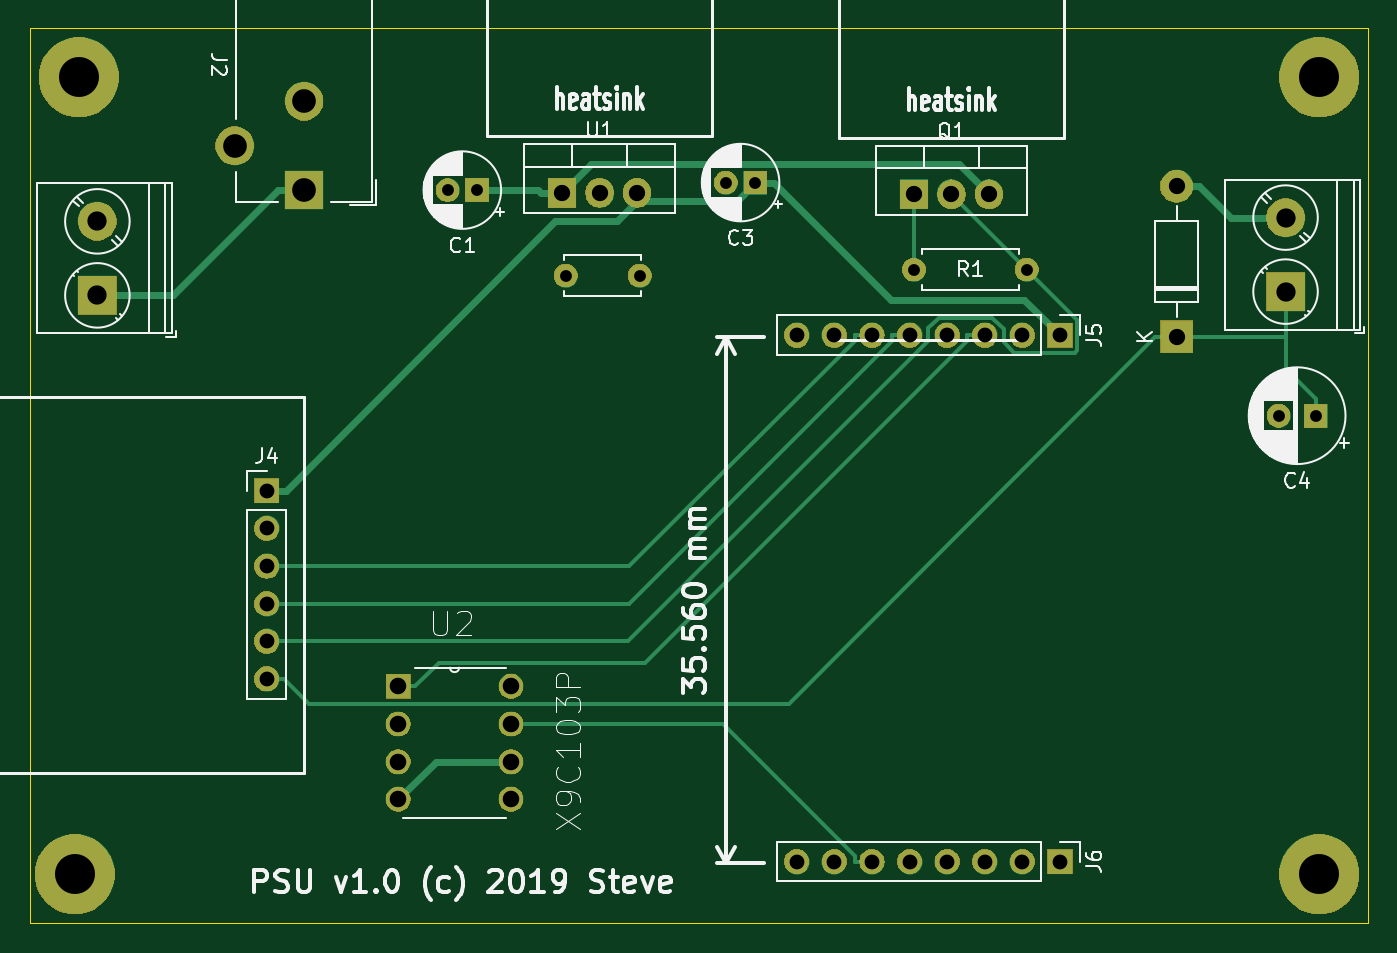
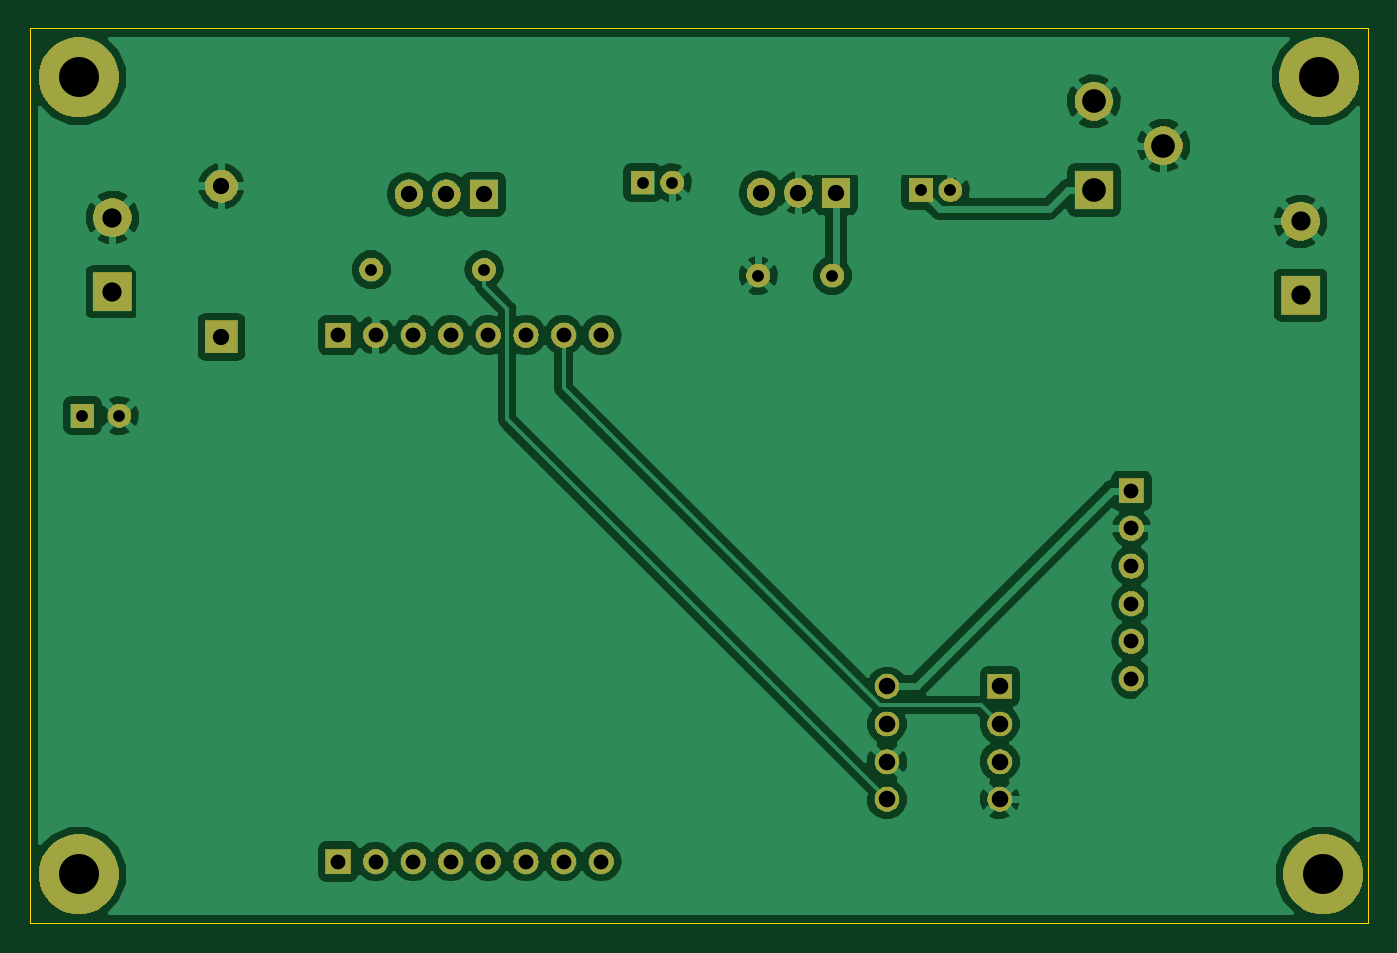
Circuit board: 8 layer files. Board 90.4 x 60.5 mm.
- bottom_copper: PSU-B.Cu.gbl (66542 bytes)
- bottom_mask: PSU-B.Mask.gbs (44243 bytes)
- bottom_silk: PSU-B.SilkS.gbo (522 bytes)
- outline: PSU-Edge.Cuts.gm1 (708 bytes)
- top_copper: PSU-F.Cu.gtl (9537 bytes)
- top_mask: PSU-F.Mask.gts (44243 bytes)
- top_silk: PSU-F.SilkS.gto (46776 bytes)
- drill: PSU.drl (1100 bytes)

=== bottom_copper: PSU-B.Cu.gbl (66542 bytes, source omitted) ===
=== bottom_mask: PSU-B.Mask.gbs (44243 bytes, source omitted) ===
=== bottom_silk: PSU-B.SilkS.gbo ===
G04 #@! TF.GenerationSoftware,KiCad,Pcbnew,5.0.2+dfsg1-1~bpo9+1*
G04 #@! TF.CreationDate,2019-06-18T09:34:39+01:00*
G04 #@! TF.ProjectId,PSU,5053552e-6b69-4636-9164-5f7063625858,rev?*
G04 #@! TF.SameCoordinates,Original*
G04 #@! TF.FileFunction,Legend,Bot*
G04 #@! TF.FilePolarity,Positive*
%FSLAX46Y46*%
G04 Gerber Fmt 4.6, Leading zero omitted, Abs format (unit mm)*
G04 Created by KiCad (PCBNEW 5.0.2+dfsg1-1~bpo9+1) date Tue 18 Jun 2019 09:34:39 IST*
%MOMM*%
%LPD*%
G01*
G04 APERTURE LIST*
G04 APERTURE END LIST*
M02*

=== outline: PSU-Edge.Cuts.gm1 ===
G04 #@! TF.GenerationSoftware,KiCad,Pcbnew,5.0.2+dfsg1-1~bpo9+1*
G04 #@! TF.CreationDate,2019-06-18T09:34:39+01:00*
G04 #@! TF.ProjectId,PSU,5053552e-6b69-4636-9164-5f7063625858,rev?*
G04 #@! TF.SameCoordinates,Original*
G04 #@! TF.FileFunction,Profile,NP*
%FSLAX46Y46*%
G04 Gerber Fmt 4.6, Leading zero omitted, Abs format (unit mm)*
G04 Created by KiCad (PCBNEW 5.0.2+dfsg1-1~bpo9+1) date Tue 18 Jun 2019 09:34:39 IST*
%MOMM*%
%LPD*%
G01*
G04 APERTURE LIST*
%ADD10C,0.100000*%
G04 APERTURE END LIST*
D10*
X39624000Y-93980000D02*
X39624000Y-33528000D01*
X130048000Y-93980000D02*
X39624000Y-93980000D01*
X130048000Y-33528000D02*
X130048000Y-93980000D01*
X39624000Y-33528000D02*
X130048000Y-33528000D01*
M02*

=== top_copper: PSU-F.Cu.gtl (9537 bytes, source omitted) ===
=== top_mask: PSU-F.Mask.gts (44243 bytes, source omitted) ===
=== top_silk: PSU-F.SilkS.gto (46776 bytes, source omitted) ===
=== drill: PSU.drl ===
M48
;DRILL file {KiCad 5.0.2+dfsg1-1~bpo9+1} date Tue 18 Jun 2019 09:34:43 IST
;FORMAT={3:3/ absolute / metric / suppress leading zeros}
FMAT,2
METRIC,TZ
T1C0.800
T2C1.000
T3C1.100
T4C1.118
T5C1.300
T6C1.600
T7C2.700
%
G90
G05
T1
X86646Y-43942
X88646Y-43942
X99354Y-49818
X106974Y-49818
X67850Y-44450
X69850Y-44450
X75830Y-50226
X80830Y-50226
X123992Y-59690
X126492Y-59690
T2
X91441Y-54246
X93981Y-54246
X96521Y-54246
X99061Y-54246
X101601Y-54246
X104141Y-54246
X106681Y-54246
X109221Y-54246
X91441Y-89806
X93981Y-89806
X96521Y-89806
X99061Y-89806
X101601Y-89806
X104141Y-89806
X106681Y-89806
X109221Y-89806
X55626Y-64770
X55626Y-67310
X55626Y-69850
X55626Y-72390
X55626Y-74930
X55626Y-77470
T3
X99354Y-44738
X101894Y-44738
X104434Y-44738
X117094Y-44196
X117094Y-54356
X75576Y-44638
X78116Y-44638
X80656Y-44638
T4
X64516Y-77978
X64516Y-80518
X64516Y-83058
X64516Y-85598
X72136Y-77978
X72136Y-80518
X72136Y-83058
X72136Y-85598
T5
X124460Y-46308
X124460Y-51308
X44196Y-46562
X44196Y-51562
T6
X53466Y-41450
X58166Y-38450
X58166Y-44450
T7
X42672Y-90678
X42926Y-36830
X126746Y-90678
X126746Y-36830
T0
M30

